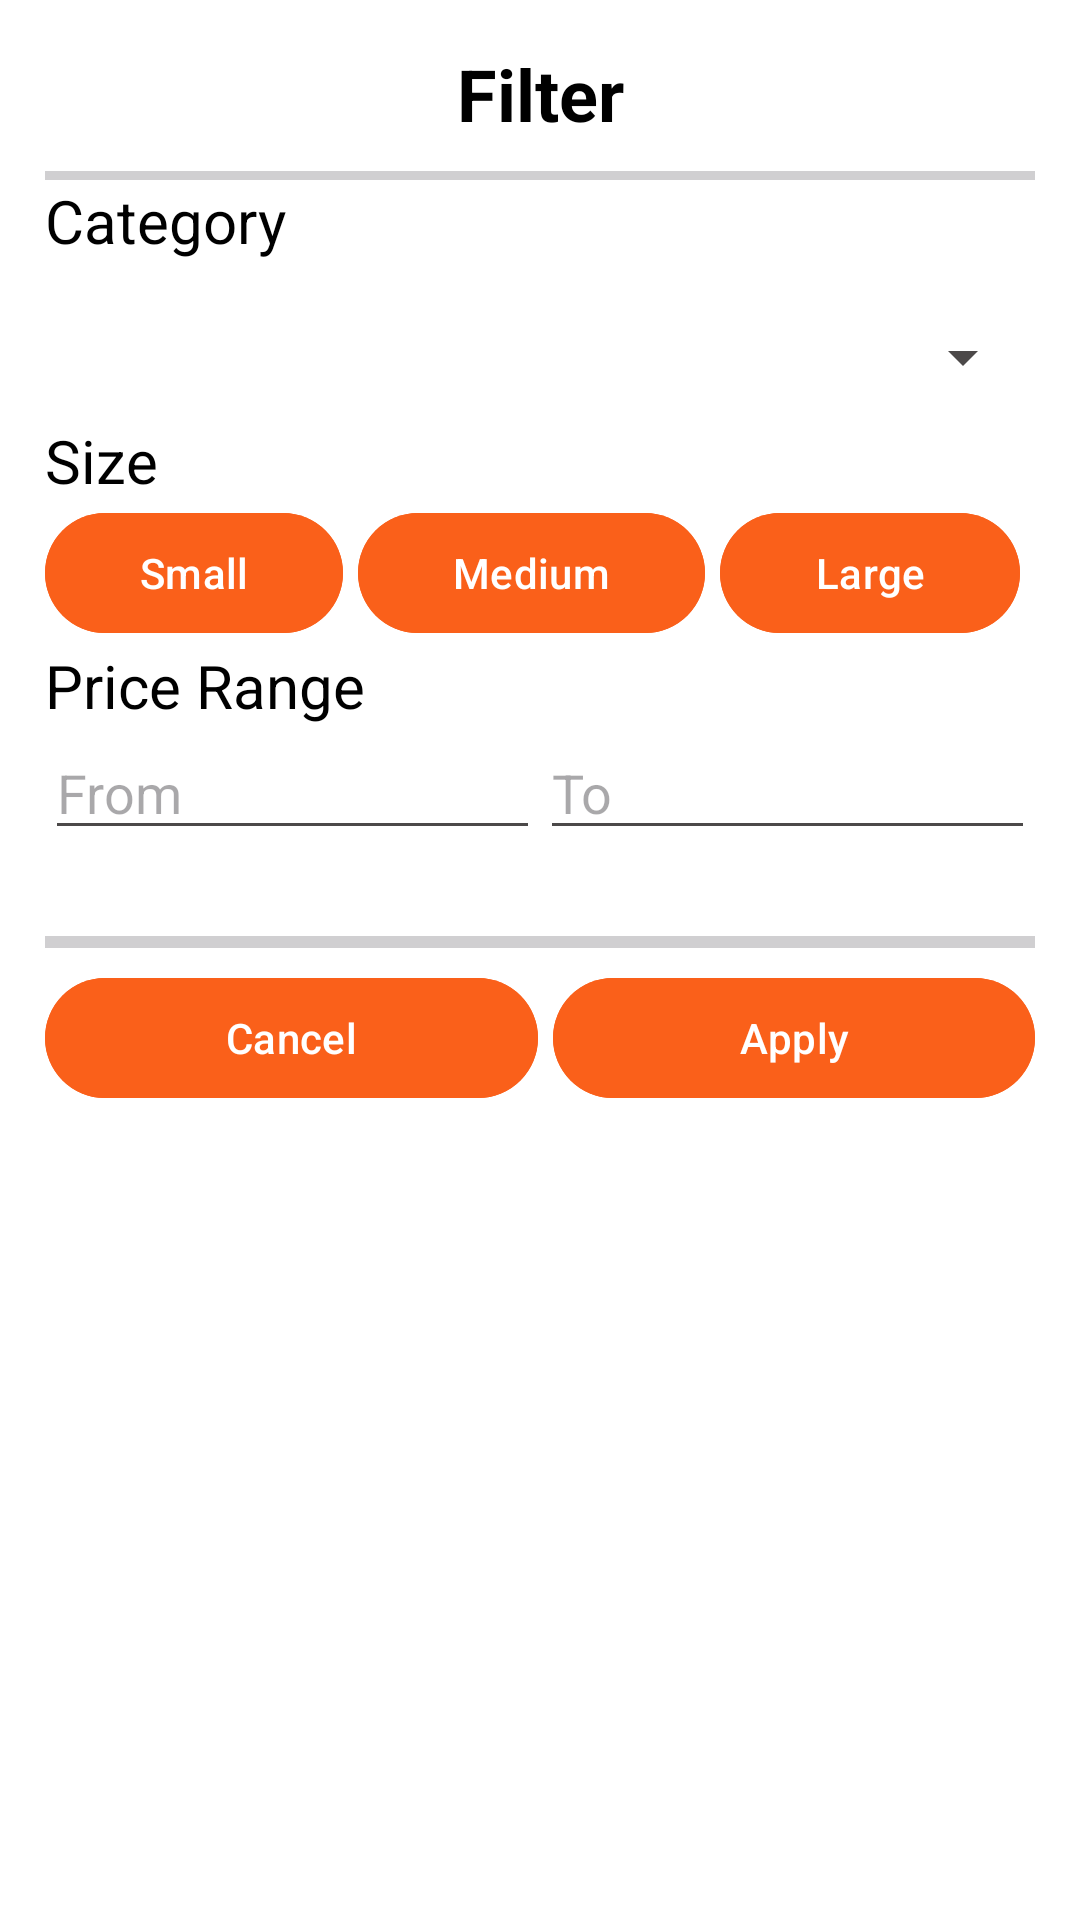

Here is an Android app screen rendered from its layout file. Give the layout XML and the strings, colors and styles it references.
<!-- AndroidManifest.xml: application theme Theme.AdvancePizza -->
<!-- res/layout/modal_bottom_sheet.xml -->
<?xml version="1.0" encoding="utf-8"?>
<LinearLayout xmlns:android="http://schemas.android.com/apk/res/android"
    xmlns:app="http://schemas.android.com/apk/res-auto"
    xmlns:tools="http://schemas.android.com/tools"
    android:id="@+id/modalBottomSheetContainer"
    android:layout_width="match_parent"
    android:layout_height="match_parent"
    android:background="@color/white"
    android:orientation="vertical"
    android:padding="15dp">

    <TextView
        android:id="@+id/textView"
        android:layout_width="match_parent"
        android:layout_height="42dp"
        android:text="Filter"
        android:textAlignment="center"
        android:textColor="#000000"
        android:textSize="24sp"
        android:textStyle="bold" />

    <ProgressBar
        android:id="@+id/progressBar"
        style="@style/Base.Widget.AppCompat.ProgressBar.Horizontal"
        android:layout_width="match_parent"
        android:layout_height="3dp"
        />

    <TextView
        android:id="@+id/textView4"
        android:layout_width="match_parent"
        android:layout_height="38dp"
        android:text="Category"
        android:textColor="#000000"
        android:textSize="20sp" />

    <LinearLayout
        android:layout_width="match_parent"
        android:layout_height="42dp"
        android:orientation="horizontal"
        android:background="@drawable/white_button"
        >

        <Spinner
            android:id="@+id/categorySpin"
            android:textColor="@color/black"
            android:layout_width="match_parent"
            android:layout_height="match_parent"
            android:layout_weight="1"
            android:backgroundTint="#4C4949" />

    </LinearLayout>



    <TextView
        android:id="@+id/textView3"
        android:layout_width="match_parent"
        android:layout_height="wrap_content"
        android:text="Size"
        android:textColor="#000000"
        android:textSize="20sp" />

    <LinearLayout
        android:layout_width="match_parent"
        android:layout_height="wrap_content"
        android:orientation="horizontal">

        <Button
            android:id="@+id/btn_small"
            android:layout_width="wrap_content"
            android:layout_height="wrap_content"
            android:layout_weight="1"
            android:insetRight="5dp"
            android:backgroundTint="#FA601A"
            android:textColor="@color/white"
            android:text="Small" />

        <Button
            android:id="@+id/btn_medium"
            android:layout_width="wrap_content"
            android:layout_height="wrap_content"
            android:layout_weight="1"
            android:insetRight="5dp"
            android:backgroundTint="#FA601A"
            android:textColor="@color/white"
            android:text="Medium" />

        <Button
            android:id="@+id/btn_large"
            android:layout_width="wrap_content"
            android:layout_height="wrap_content"
            android:layout_weight="1"
            android:insetRight="5dp"
            android:backgroundTint="#FA601A"
            android:textColor="@color/white"
            android:text="Large" />

    </LinearLayout>



    <TextView
        android:id="@+id/text4"
        android:layout_width="match_parent"
        android:layout_height="wrap_content"
        android:text="Price Range"
        android:textColor="#000000"
        android:textSize="20sp" />

    <LinearLayout
        android:layout_width="match_parent"
        android:layout_height="64dp"
        android:orientation="horizontal">

        <EditText
            android:id="@+id/editTextNumber_priceFrom"
            android:layout_width="wrap_content"
            android:layout_height="wrap_content"
            android:layout_weight="1"
            android:backgroundTint="#4C4949"
            android:ems="10"

            android:hint="From"
            android:inputType="number"
            android:textColor="#000000" />

        <EditText
            android:id="@+id/editTextNumber_priceTo"
            android:layout_width="wrap_content"
            android:layout_height="wrap_content"
            android:layout_weight="1"
            android:backgroundTint="#4C4949"
            android:ems="10"

            android:hint="To"
            android:inputType="number"
            android:textColor="#000000" />

    </LinearLayout>


    <ProgressBar
        android:id="@+id/progressBar2"
        style="?android:attr/progressBarStyleHorizontal"
        android:layout_width="match_parent"
        android:layout_height="wrap_content" />

    <LinearLayout
        android:layout_width="match_parent"
        android:layout_height="wrap_content"
        android:orientation="horizontal">

        <Button
            android:id="@+id/btn_cancel"
            android:layout_width="wrap_content"
            android:layout_height="wrap_content"
            android:layout_weight="1"
            android:backgroundTint="#FA601A"
            android:insetRight="5dp"
            android:text="Cancel"
            android:textColor="@color/white" />

        <Button
            android:id="@+id/btn_apply"
            android:layout_width="wrap_content"
            android:layout_height="wrap_content"
            android:layout_weight="1"
            android:backgroundTint="#FA601A"
            android:text="Apply"
            android:textColor="@color/white" />

    </LinearLayout>

</LinearLayout>
<!-- resources referenced by this layout -->
<resources>
  <color name="black">#FF000000</color>
  <color name="white">#FFFFFFFF</color>
  <style name="Theme.AdvancePizza" parent="Base.Theme.AdvancePizza" />
  <style name="Base.Theme.AdvancePizza" parent="Theme.Material3.DayNight.NoActionBar">
          
          
      </style>
</resources>
